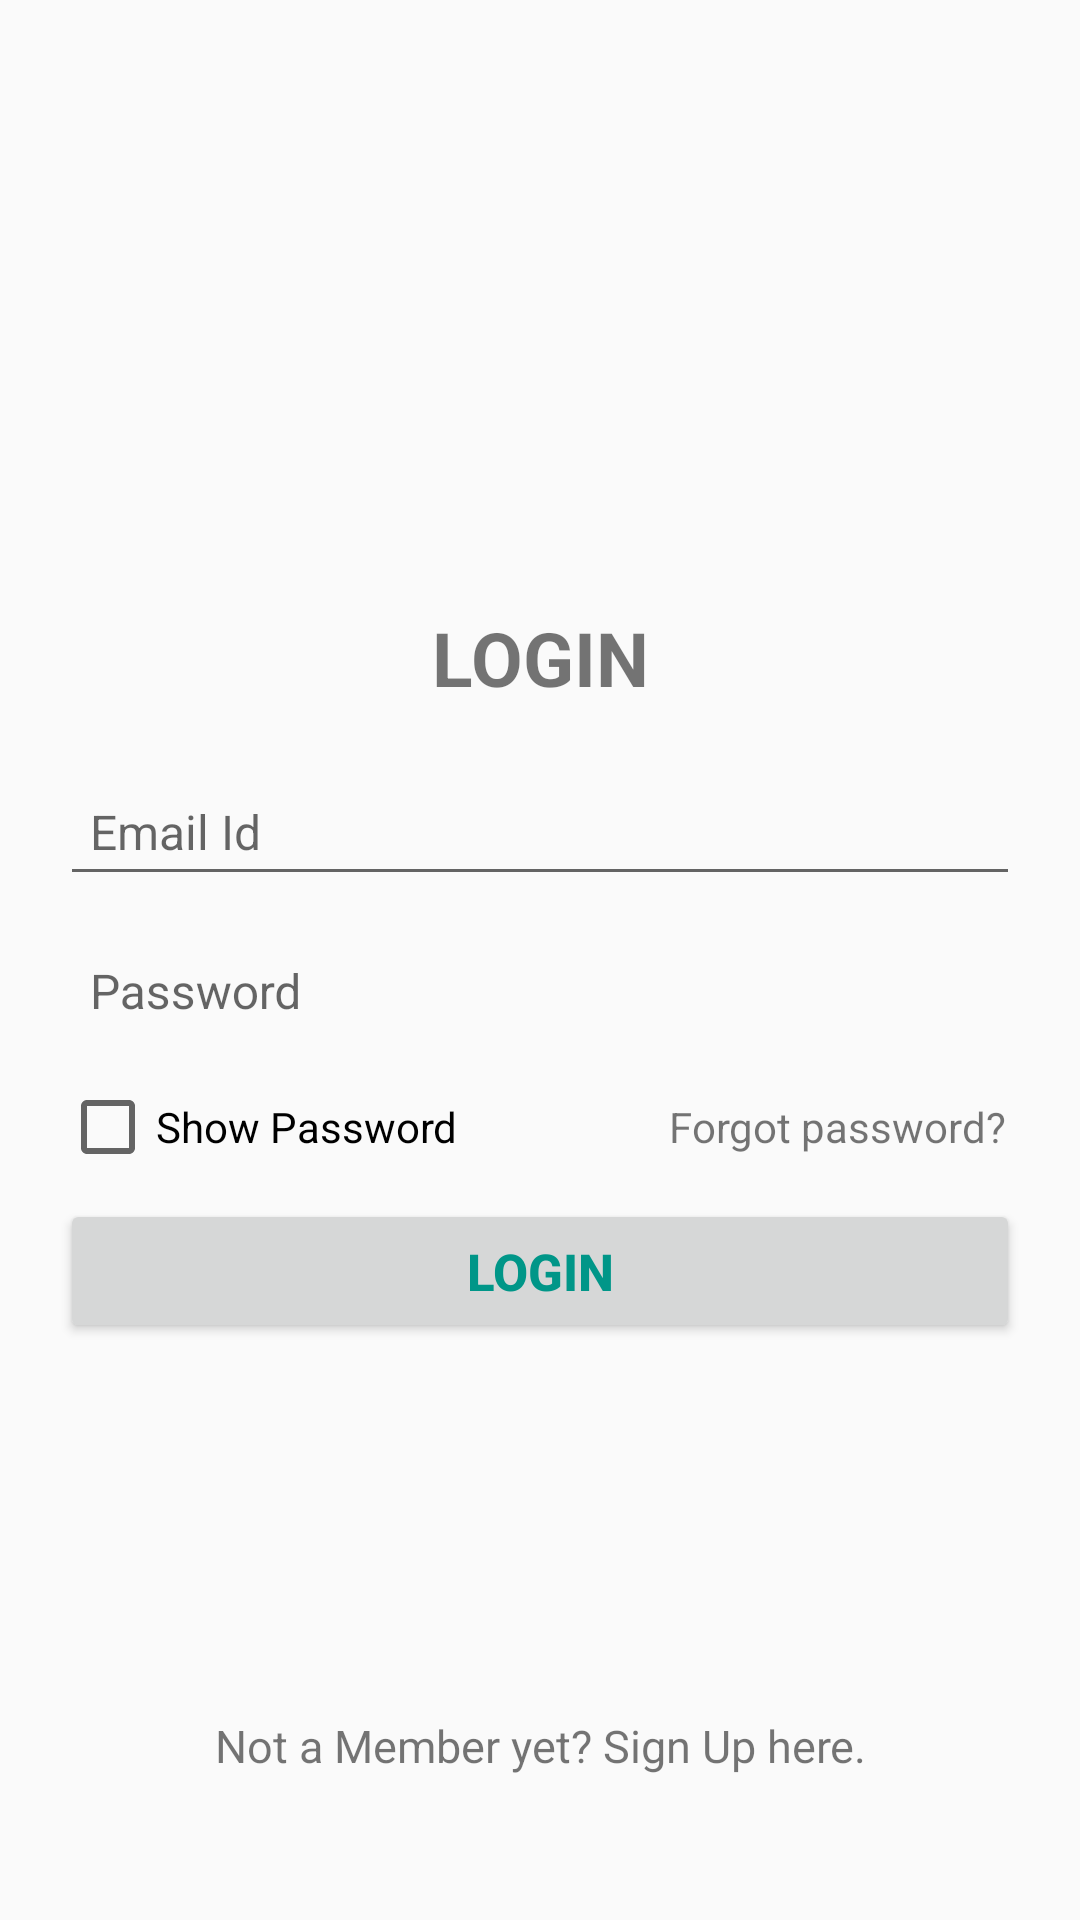

Layout XML and referenced resources for this Android screen:
<!-- AndroidManifest.xml: application theme AppTheme -->
<!-- res/layout/activity_login_page.xml -->
<?xml version="1.0" encoding="utf-8"?>
<RelativeLayout xmlns:android="http://schemas.android.com/apk/res/android"
android:layout_width="fill_parent"
android:layout_height="fill_parent"
android:padding="20dp"
   >
    <TextView
        android:layout_width="fill_parent"
        android:layout_height="wrap_content"
        android:gravity="center|top"
        android:padding="10dp"
        android:fontFamily="monospace"
        android:textSize="25sp"
        android:textStyle="bold" />
<LinearLayout
    android:id="@+id/login_layout"
    android:layout_width="fill_parent"
    android:layout_height="wrap_content"
    android:layout_centerInParent="true"
    android:orientation="vertical" >


    <TextView
        android:layout_width="fill_parent"
        android:layout_height="wrap_content"
        android:gravity="center"
        android:padding="10dp"
        android:text="@string/login"
        android:textSize="25sp"
        android:textStyle="bold" />

    <android.support.design.widget.TextInputLayout
        android:layout_height="wrap_content"
        android:layout_width="match_parent">
        <EditText
        android:id="@+id/login_emailid"
        android:singleLine="true"
        android:layout_width="fill_parent"
        android:layout_height="wrap_content"
        android:layout_marginTop="20dp"
        android:drawableLeft="@drawable/ic_email_black_24dp"
        android:drawablePadding="8dp"
        android:gravity="center_vertical"
        android:hint="@string/email"
        android:inputType="textEmailAddress"
        android:padding="10dp"
        android:textSize="16sp" />
</android.support.design.widget.TextInputLayout>

    <View
        android:layout_width="fill_parent"
        android:layout_height="1px"
        />

    <android.support.design.widget.TextInputLayout
        android:layout_width="match_parent"
        android:layout_height="wrap_content">

        <EditText
        android:id="@+id/login_password"
        android:singleLine="true"
        android:layout_width="fill_parent"
        android:layout_height="wrap_content"
        android:background="@android:color/transparent"
        android:drawableLeft="@drawable/ic_vpn_key_black_24dp"
        android:drawablePadding="8dp"
        android:gravity="center_vertical"
        android:hint="@string/passowrd"
        android:inputType="textPassword"
        android:padding="10dp"
        android:textSize="16sp"  />
    </android.support.design.widget.TextInputLayout>


    <LinearLayout
        android:layout_width="fill_parent"
        android:layout_height="wrap_content"
        android:orientation="horizontal"
        android:paddingBottom="5dp"
        android:paddingTop="8dp" >

        <CheckBox
            android:id="@+id/show_hide_password"
            android:layout_width="wrap_content"
            android:layout_height="wrap_content"
            android:layout_weight="1"
            android:text="@string/show_pwd"
            android:textSize="14sp" />

        <TextView
            android:id="@+id/forgot_password"
            android:layout_width="wrap_content"
            android:layout_height="wrap_content"
            android:layout_weight="1"
            android:gravity="end"
            android:padding="5dp"
            android:text="@string/forgot"
            android:textSize="14sp" />
    </LinearLayout>

    <Button
        android:id="@+id/loginBtn"
        android:layout_width="fill_parent"
        android:layout_height="wrap_content"
        android:layout_marginTop="3dp"
        android:padding="3dp"
        android:text="@string/login"
        android:textColor="#009688"
        android:textSize="17sp"
        android:textStyle="bold"
        android:onClick="login"/>
</LinearLayout>

    <TextView
        android:id="@+id/createAccount"
        android:layout_width="wrap_content"
        android:layout_height="wrap_content"
        android:layout_alignParentBottom="true"
        android:layout_centerHorizontal="true"
        android:layout_marginBottom="23dp"
        android:gravity="center"
        android:padding="5dp"
        android:text="@string/newUser"
        android:textSize="15sp"
        android:onClick="gotoSignupPage"/>

</RelativeLayout>
<!-- resources referenced by this layout -->
<resources>
  <string name="email">Email Id</string>
  <string name="forgot">Forgot password?</string>
  <string name="login">LOGIN</string>
  <string name="newUser">Not a Member yet? Sign Up here.</string>
  <string name="passowrd">Password</string>
  <string name="show_pwd">Show Password</string>
  <style name="AppTheme" parent="Theme.AppCompat.Light.NoActionBar">
          
          <item name="colorPrimary">@color/primary</item>
          <item name="colorPrimaryDark">@color/primary_dark</item>
          <item name="colorAccent">@color/accent</item>
      </style>
  <color name="primary">#8BC34A</color>
  <color name="primary_dark">#689F38</color>
  <color name="accent">#4CAF50</color>
</resources>
